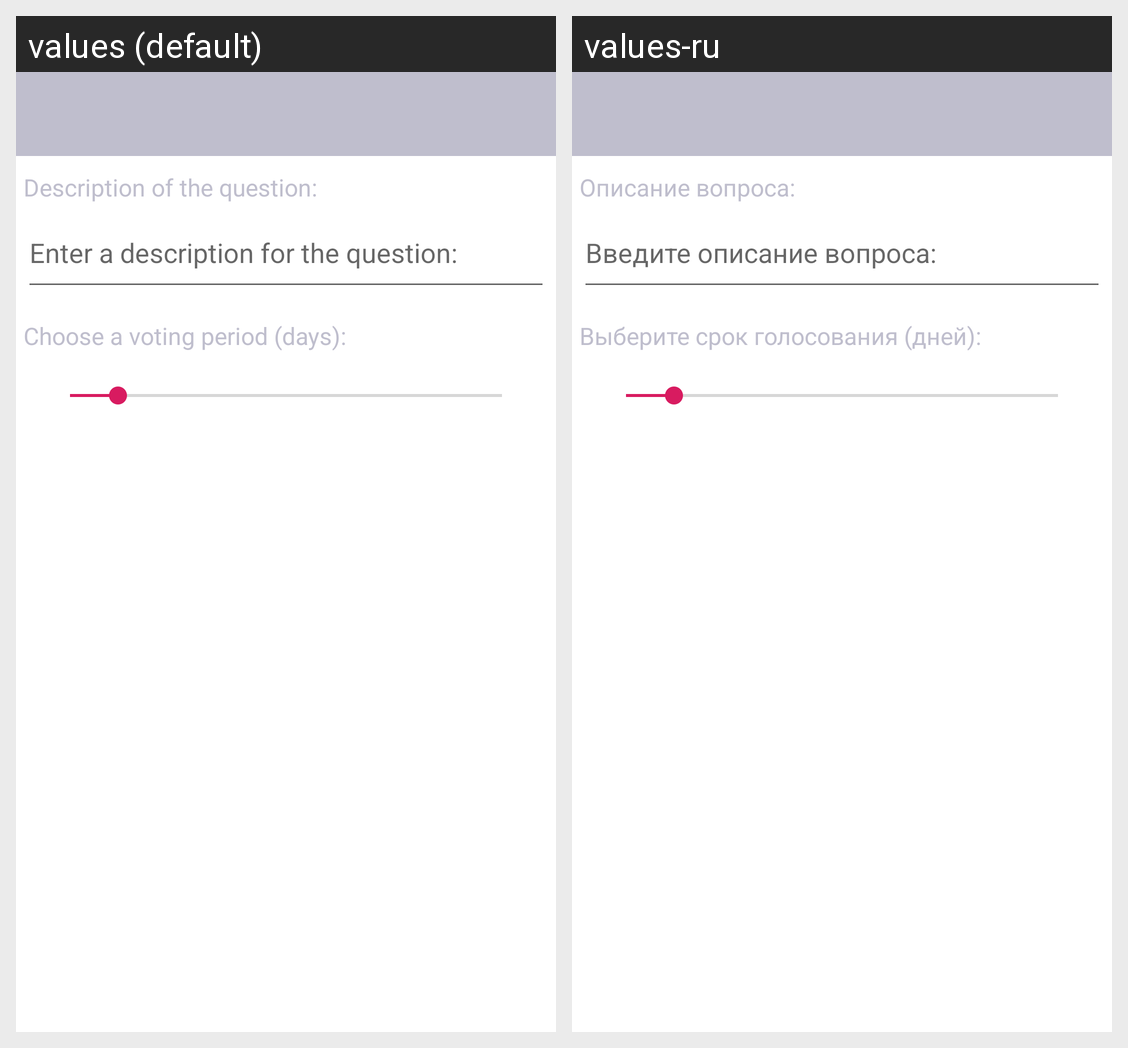

The Android screen above is rendered under two locales of the same app. Produce the string resources it draws, with the default and per-locale values.
Android screen res/layout/activity_new_question.xml rendered under 2 locales, left to right: values (default), values-ru. Device: Nexus 5 (rendered at 1080×1920; each locale shown at half size, 540×960, under a caption strip naming it); theme AppTheme.
Strings drawn on this screen, with the default value and each locale's value (text and hints the layout hard-codes, and strings that could not be matched under every locale, appear in the picture but are not listed):

question_desc_hint
  values: Description of the question:
  values-ru: Описание вопроса:

enter_question_desc
  values: Enter a description for the question:
  values-ru: Введите описание вопроса:

change_question_limit
  values: Choose a voting period (days):
  values-ru: Выберите срок голосования (дней):
